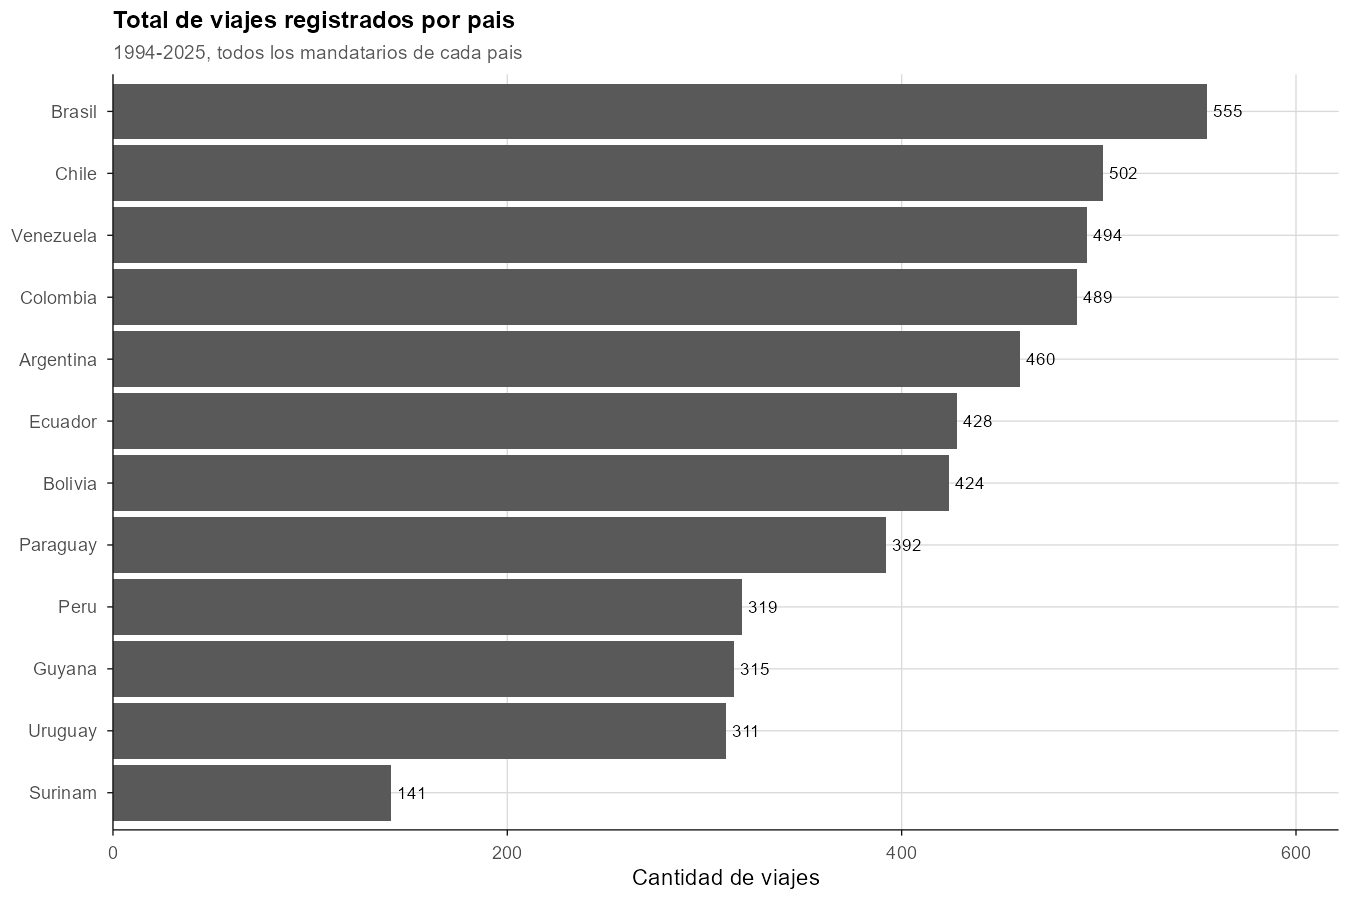

Source data for this figure (header and first rows):
Pais_ES, n_viajes
Brasil, 555
Chile, 502
Venezuela, 494
Colombia, 489
Argentina, 460
Ecuador, 428
Bolivia, 424
Paraguay, 392
Peru, 319
Guyana, 315
Uruguay, 311
Surinam, 141
